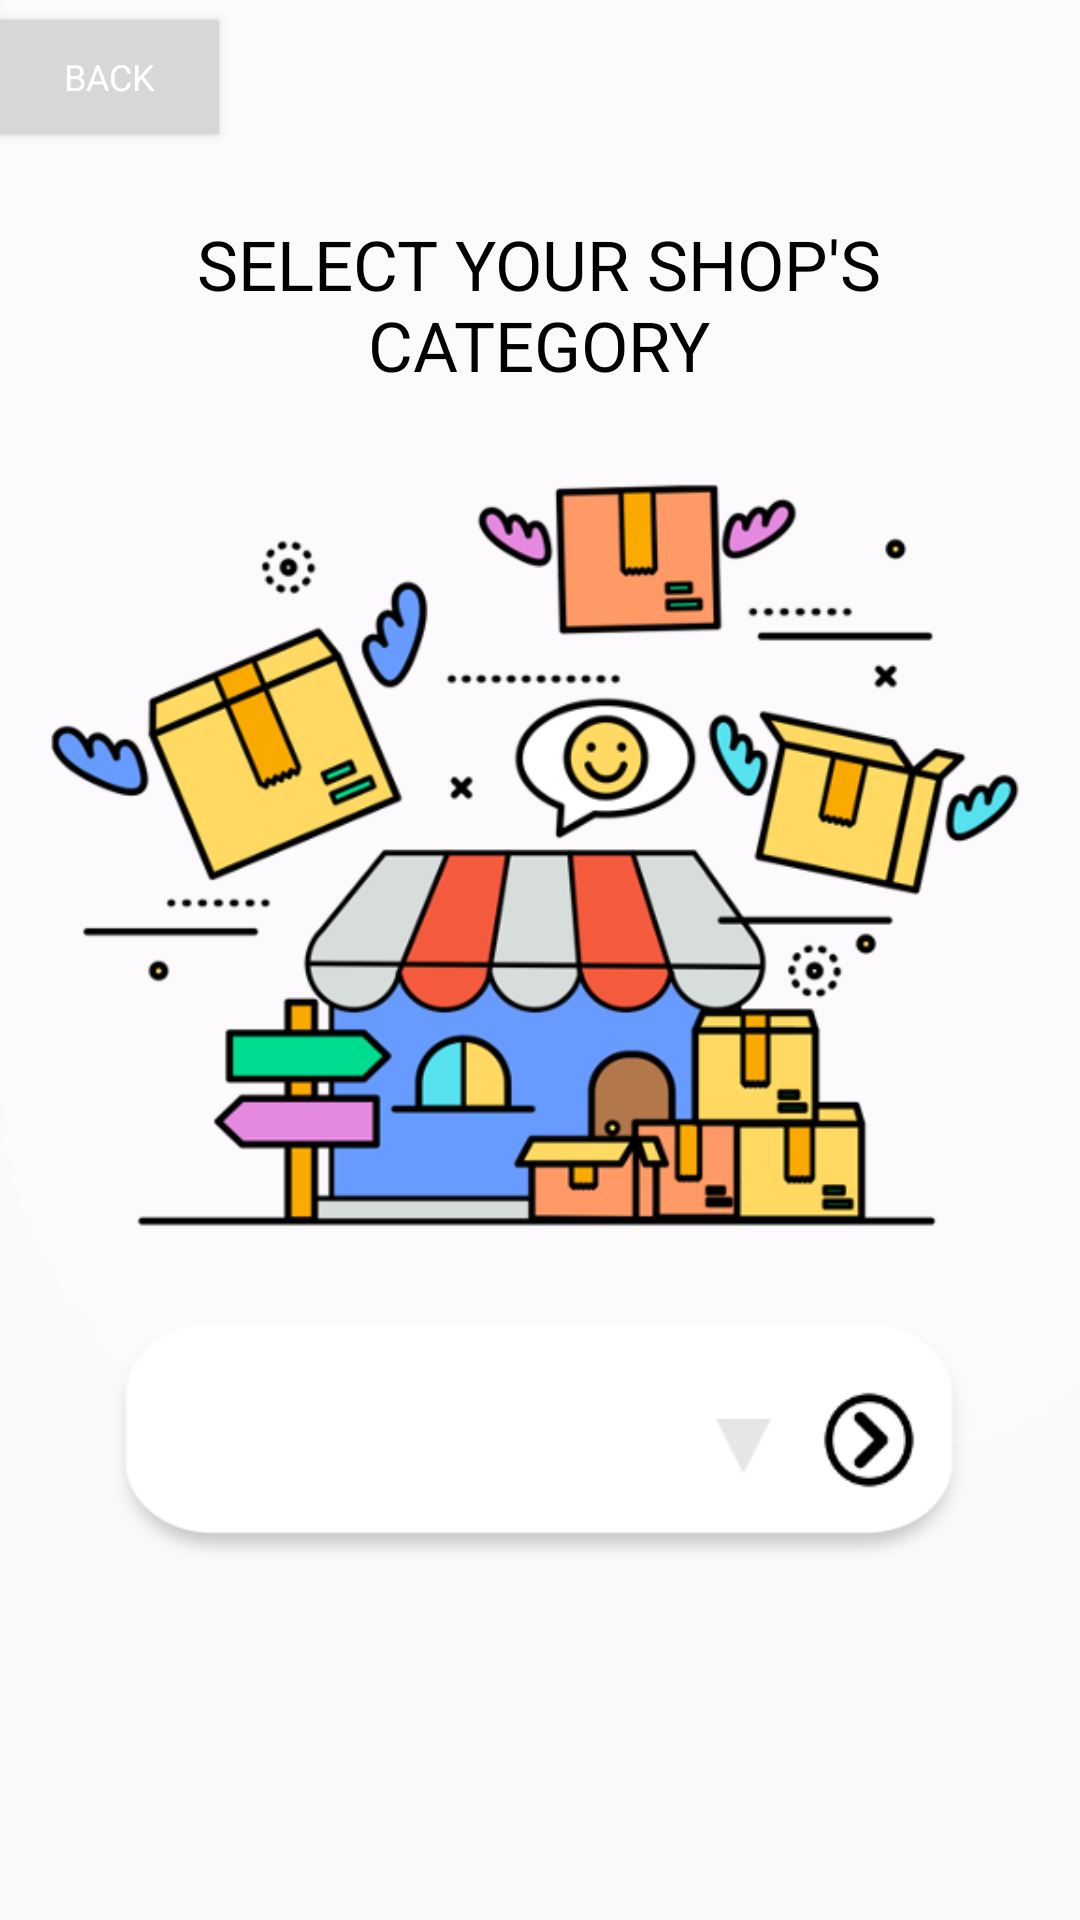

Produce the Android XML layout that renders to this screen, including the resource entries it uses.
<!-- AndroidManifest.xml: application theme AppTheme -->
<!-- res/layout/get_started3.xml -->
<?xml version="1.0" encoding="utf-8"?>
<androidx.constraintlayout.widget.ConstraintLayout xmlns:android="http://schemas.android.com/apk/res/android"
    xmlns:app="http://schemas.android.com/apk/res-auto"
    xmlns:tools="http://schemas.android.com/tools"
    android:layout_width="match_parent"
    android:layout_height="match_parent"
    android:background="@color/background_blue">

    <ImageView
        android:id="@+id/white_bkg"
        android:layout_width="413dp"
        android:layout_height="486dp"
        android:scaleType="fitXY"
        app:layout_constraintBottom_toBottomOf="parent"
        app:layout_constraintEnd_toEndOf="parent"
        app:layout_constraintHorizontal_bias="0.0"
        app:layout_constraintStart_toStartOf="parent"
        app:layout_constraintTop_toTopOf="parent"
        app:layout_constraintVertical_bias="0.0"
        app:srcCompat="@drawable/round_background" />

    <TextView
        android:id="@+id/categoryHeader"
        android:layout_width="238dp"
        android:layout_height="67dp"
        android:layout_marginTop="68dp"
        android:gravity="center"
        android:text="SELECT YOUR SHOP'S CATEGORY"
        android:textColor="#000000"
        android:textSize="23sp"
        app:fontFamily="@font/comfortaa_bold"
        app:layout_constraintEnd_toEndOf="parent"
        app:layout_constraintHorizontal_bias="0.497"
        app:layout_constraintStart_toStartOf="parent"
        app:layout_constraintTop_toTopOf="@+id/white_bkg" />

    <ImageView
        android:id="@+id/categoryPic"
        android:layout_width="351dp"
        android:layout_height="283dp"
        android:layout_marginTop="8dp"
        app:layout_constraintEnd_toEndOf="parent"
        app:layout_constraintStart_toStartOf="parent"
        app:layout_constraintTop_toBottomOf="@+id/categoryHeader"
        app:srcCompat="@drawable/shopcategorypic" />

    <Spinner
        android:id="@+id/spinner_category"
        android:layout_width="294dp"
        android:layout_height="85dp"
        android:background="@drawable/textshadow"
        android:padding="10dp"
        app:layout_constraintBottom_toBottomOf="parent"
        app:layout_constraintEnd_toEndOf="parent"
        app:layout_constraintHorizontal_bias="0.495"
        app:layout_constraintStart_toStartOf="parent"
        app:layout_constraintTop_toBottomOf="@+id/categoryPic"
        app:layout_constraintVertical_bias="0.094" />

    <ImageView
        android:id="@+id/imageView7"
        android:layout_width="19dp"
        android:layout_height="21dp"
        app:layout_constraintBottom_toBottomOf="@+id/spinner_category"
        app:layout_constraintEnd_toStartOf="@+id/getStartedBtn3"
        app:layout_constraintHorizontal_bias="0.949"
        app:layout_constraintStart_toStartOf="@+id/spinner_category"
        app:layout_constraintTop_toTopOf="@+id/spinner_category"
        app:layout_constraintVertical_bias="0.531"
        app:srcCompat="@drawable/dropdowntriangle" />

    <ImageButton
        android:id="@+id/getStartedBtn3"
        android:layout_width="42dp"
        android:layout_height="44dp"
        android:layout_marginEnd="16dp"
        android:layout_marginRight="16dp"
        android:background="#0000"
        android:onClick="switchLayout"
        android:scaleType="fitXY"
        android:text="next"
        android:textSize="24sp"
        app:layout_constraintBottom_toBottomOf="@+id/spinner_category"
        app:layout_constraintEnd_toEndOf="@+id/spinner_category"
        app:layout_constraintTop_toTopOf="@+id/spinner_category"
        app:layout_constraintVertical_bias="0.487"
        app:srcCompat="@drawable/forwardbtn" />

    <Button
        android:id="@+id/backBtn"
        android:layout_width="73dp"
        android:layout_height="38dp"
        android:background="#D8D7D8"
        android:onClick="goBack"
        android:text="back"
        android:textColor="#FFFFFF"
        android:textSize="12sp"
        app:fontFamily="@font/comfortaa_bold"
        app:layout_constraintBottom_toBottomOf="parent"
        app:layout_constraintEnd_toEndOf="parent"
        app:layout_constraintHorizontal_bias="0.0"
        app:layout_constraintStart_toStartOf="parent"
        app:layout_constraintTop_toTopOf="parent"
        app:layout_constraintVertical_bias="0.011" />

</androidx.constraintlayout.widget.ConstraintLayout>
<!-- resources referenced by this layout -->
<resources>
  <!-- drawable dropdowntriangle: png bitmap (drawable, 359 bytes) -->
  <!-- drawable forwardbtn: png bitmap (drawable, 1500 bytes) -->
  <!-- drawable round_background: png bitmap (drawable, 18447 bytes) -->
  <!-- drawable shopcategorypic: png bitmap (drawable, 93444 bytes) -->
  <!-- drawable textshadow: png bitmap (drawable, 6741 bytes) -->
  <style name="AppTheme" parent="Theme.AppCompat.Light.NoActionBar">
          
          <item name="colorPrimary">@color/colorPrimary</item>
          <item name="colorPrimaryDark">@color/colorPrimaryDark</item>
          <item name="colorAccent">@color/colorAccent</item>
          <item name="colorNavigationItem">@color/menu_item_color</item>
          <item name="colorNavigationItemSelected">@color/textColorPrimary</item>
          <item name="drawableNavigationItemBackground">@drawable/menu_background_color</item>
      </style>
  <color name="colorPrimary">#C0C0C0</color>
  <color name="colorPrimaryDark">#3700B3</color>
  <color name="colorAccent">#03DAC5</color>
  <color name="textColorPrimary">#ffffff</color>
  <!-- drawable menu_background_color (drawable) -->
  <?xml version="1.0" encoding="utf-8"?>
  <selector xmlns:android="http://schemas.android.com/apk/res/android">
      <item
          android:drawable="@color/menuColor"
          android:state_checked="true"
          />
  </selector>
  <color name="menuColor">#BE5EF8</color>
</resources>
